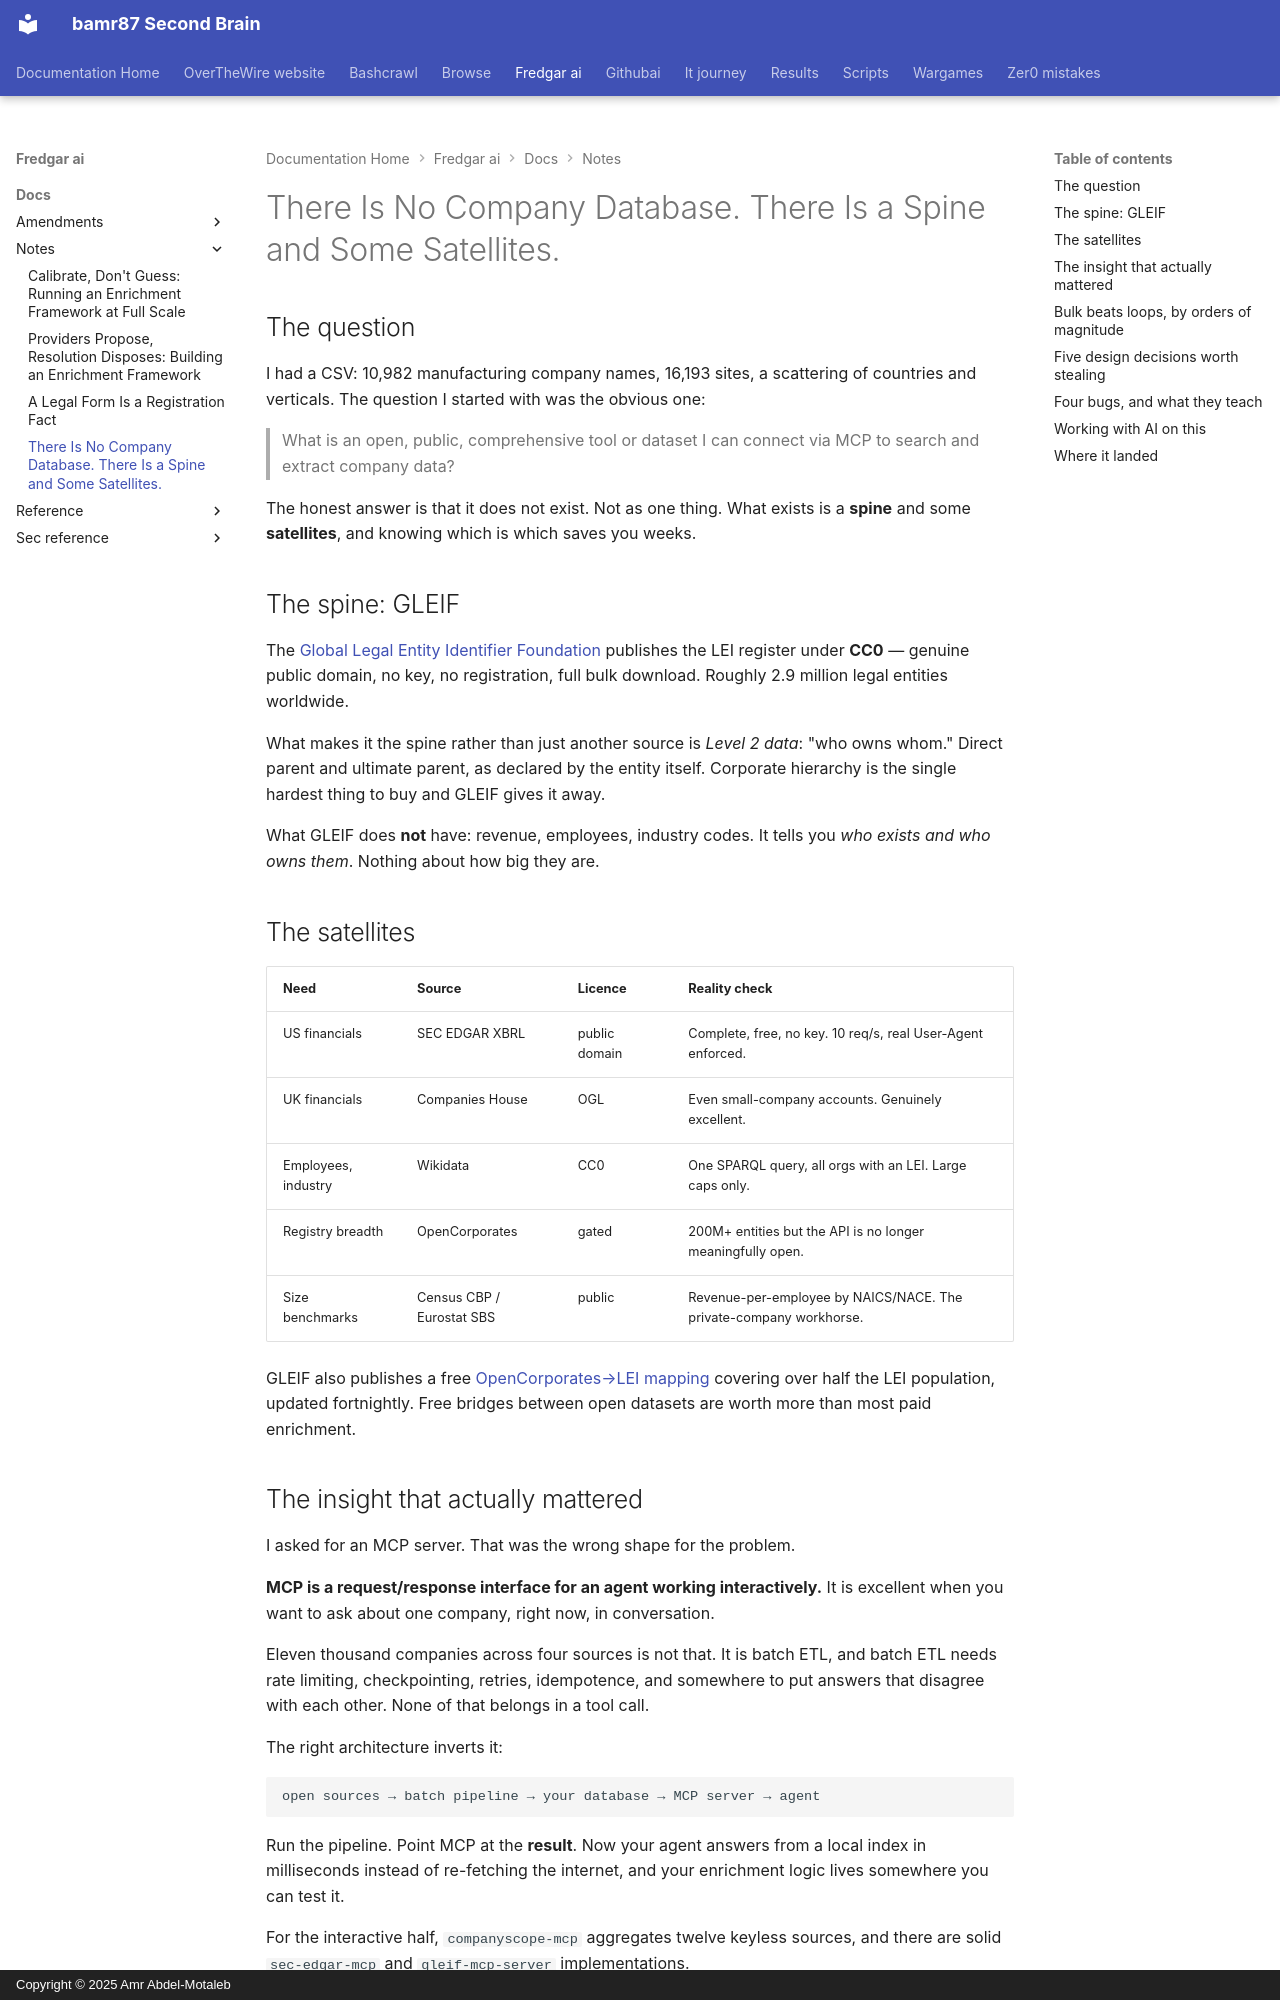

repository: bamr87/README · page: fredgar-ai/docs/notes/2026-09-10-open-company-data-master-list/index.html · generator: mkdocs · copyright: Copyright © 2025 Amr Abdel-Motaleb

---
categories:
- data-engineering
- open-data
- ai-assisted-development
date: 2026-09-10
excerpt: Building a master company list from 11,000 messy names and only open data
  — and why the MCP server you want is the one pointed at your own database.
source_file: docs/notes/2026-09-10-open-company-data-master-list.md
source_repo: bamr87/fredgar-ai
source_url: https://github.com/bamr87/fredgar-ai/blob/main/docs/notes/2026-09-10-open-company-data-master-list.md
tags:
- entity-resolution
- gleif
- sec-edgar
- wikidata
- mcp
- etl
- sqlite
title: There Is No Company Database. There Is a Spine and Some Satellites.
---

## The question

I had a CSV: 10,982 manufacturing company names, 16,193 sites, a scattering of countries and verticals. The question I started with was the obvious one:

> What is an open, public, comprehensive tool or dataset I can connect via MCP to
> search and extract company data?

The honest answer is that it does not exist. Not as one thing. What exists is a **spine** and some **satellites**, and knowing which is which saves you weeks.

## The spine: GLEIF

The [Global Legal Entity Identifier Foundation](https://www.gleif.org/en/about/open-data) publishes the LEI register under **CC0** — genuine public domain, no key, no registration, full bulk download. Roughly 2.9 million legal entities worldwide.

What makes it the spine rather than just another source is *Level 2 data*: "who owns whom." Direct parent and ultimate parent, as declared by the entity itself. Corporate hierarchy is the single hardest thing to buy and GLEIF gives it away.

What GLEIF does **not** have: revenue, employees, industry codes. It tells you *who exists and who owns them*. Nothing about how big they are.

## The satellites

| Need | Source | Licence | Reality check |
|---|---|---|---|
| US financials | SEC EDGAR XBRL | public domain | Complete, free, no key. 10 req/s, real User-Agent enforced. |
| UK financials | Companies House | OGL | Even small-company accounts. Genuinely excellent. |
| Employees, industry | Wikidata | CC0 | One SPARQL query, all orgs with an LEI. Large caps only. |
| Registry breadth | OpenCorporates | gated | 200M+ entities but the API is no longer meaningfully open. |
| Size benchmarks | Census CBP / Eurostat SBS | public | Revenue-per-employee by NAICS/NACE. The private-company workhorse. |

GLEIF also publishes a free [OpenCorporates→LEI mapping](https://www.gleif.org/en/lei-data/lei-mapping/download-oc-to-lei-relationship-files) covering over half the LEI population, updated fortnightly. Free bridges between open datasets are worth more than most paid enrichment.

## The insight that actually mattered

I asked for an MCP server. That was the wrong shape for the problem.

**MCP is a request/response interface for an agent working interactively.** It is excellent when you want to ask about one company, right now, in conversation.

Eleven thousand companies across four sources is not that. It is batch ETL, and batch ETL needs rate limiting, checkpointing, retries, idempotence, and somewhere to put answers that disagree with each other. None of that belongs in a tool call.

The right architecture inverts it:

```
open sources → batch pipeline → your database → MCP server → agent
```

Run the pipeline. Point MCP at the **result**. Now your agent answers from a local index in milliseconds instead of re-fetching the internet, and your enrichment logic lives somewhere you can test it.

For the interactive half, `companyscope-mcp` aggregates twelve keyless sources, and there are solid `sec-edgar-mcp` and `gleif-mcp-server` implementations.
